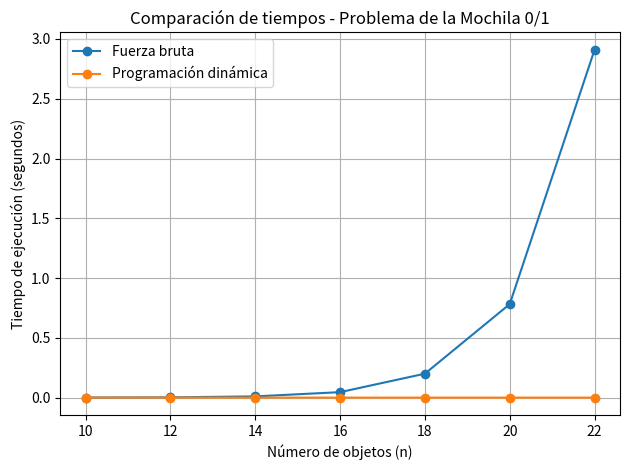

Python code for this plot:
import random
import time
import matplotlib.pyplot as plt


# FUERZA BRUTA
def mochila_fuerza_bruta(pesos, beneficios, capacidad):
    n = len(pesos)
    mejor_beneficio = 0
    mejor_seleccion = None

    for mascara in range(1 << n):
        peso_total = 0
        beneficio_total = 0

        for i in range(n):
            if (mascara >> i) & 1:
                peso_total += pesos[i]
                beneficio_total += beneficios[i]

                # pequeño corte si ya se pasa
                if peso_total > capacidad:
                    break

        if peso_total <= capacidad and beneficio_total > mejor_beneficio:
            mejor_beneficio = beneficio_total
            mejor_seleccion = mascara

    objetos_elegidos = []
    if mejor_seleccion is not None:
        for i in range(n):
            if (mejor_seleccion >> i) & 1:
                objetos_elegidos.append(i)

    return mejor_beneficio, objetos_elegidos

# PROGRAMACIÓN DINÁMICA
def mochila_programacion_dinamica(pesos, beneficios, capacidad):
    n = len(pesos)
    tabla = [[0] * (capacidad + 1) for _ in range(n + 1)]

    for i in range(1, n + 1):
        peso_i = pesos[i - 1]
        beneficio_i = beneficios[i - 1]

        for w in range(capacidad + 1):
            tabla[i][w] = tabla[i - 1][w]  # no tomar

            if peso_i <= w:
                tabla[i][w] = max(
                    tabla[i][w],
                    beneficio_i + tabla[i - 1][w - peso_i]
                )

    # reconstruir solución
    objetos_elegidos = []
    w = capacidad
    for i in range(n, 0, -1):
        if tabla[i][w] != tabla[i - 1][w]:
            objetos_elegidos.append(i - 1)
            w -= pesos[i - 1]

    objetos_elegidos.reverse()
    return tabla[n][capacidad], objetos_elegidos


# GENERAR INSTANCIA DE PRUEBA
def generar_instancia(n, capacidad, inicial=None):
    if inicial is not None:
        random.seed(inicial)

    pesos = [random.randint(1, 20) for _ in range(n)]
    beneficios = [random.randint(1, 30) for _ in range(n)]
    return pesos, beneficios, capacidad


# MEDIR TIEMPO DE EJECUCIÓN
def medir_tiempo(funcion, pesos, beneficios, capacidad, repeticiones=3):
    mejor_tiempo = float("inf")
    resultado = None

    for _ in range(repeticiones):
        inicio = time.perf_counter()
        resultado = funcion(pesos, beneficios, capacidad)
        fin = time.perf_counter()
        mejor_tiempo = min(mejor_tiempo, fin - inicio)

    return mejor_tiempo, resultado

def main():
    tamanios = [10, 12, 14, 16, 18, 20, 22]
    capacidad = 60

    tiempos_bruta = []
    tiempos_dp = []

    for n in tamanios:
        pesos, beneficios, cap = generar_instancia(n, capacidad, inicial=100 + n)

        tiempo_bruta, res_bruta = medir_tiempo(
            mochila_fuerza_bruta, pesos, beneficios, cap
        )
        tiempo_dp, res_dp = medir_tiempo(
            mochila_programacion_dinamica, pesos, beneficios, cap
        )

        tiempos_bruta.append(tiempo_bruta)
        tiempos_dp.append(tiempo_dp)

        # verificación
        if res_bruta[0] != res_dp[0]:
            print("ERROR: resultados distintos en n =", n)

        print(
            f"n={n} | Fuerza bruta={tiempo_bruta:.6f}s | "
            f"DP={tiempo_dp:.6f}s | Óptimo={res_dp[0]}"
        )

    # GRÁFICA
    plt.figure()
    plt.plot(tamanios, tiempos_bruta, marker="o", label="Fuerza bruta")
    plt.plot(tamanios, tiempos_dp, marker="o", label="Programación dinámica")
    plt.xlabel("Número de objetos (n)")
    plt.ylabel("Tiempo de ejecución (segundos)")
    plt.title("Comparación de tiempos - Problema de la Mochila 0/1")
    plt.legend()
    plt.grid(True)
    plt.tight_layout()
    plt.savefig("comparacion_mochila.png")
    print("Gráfica guardada como comparacion_mochila.png")


if __name__ == "__main__":
    main()
